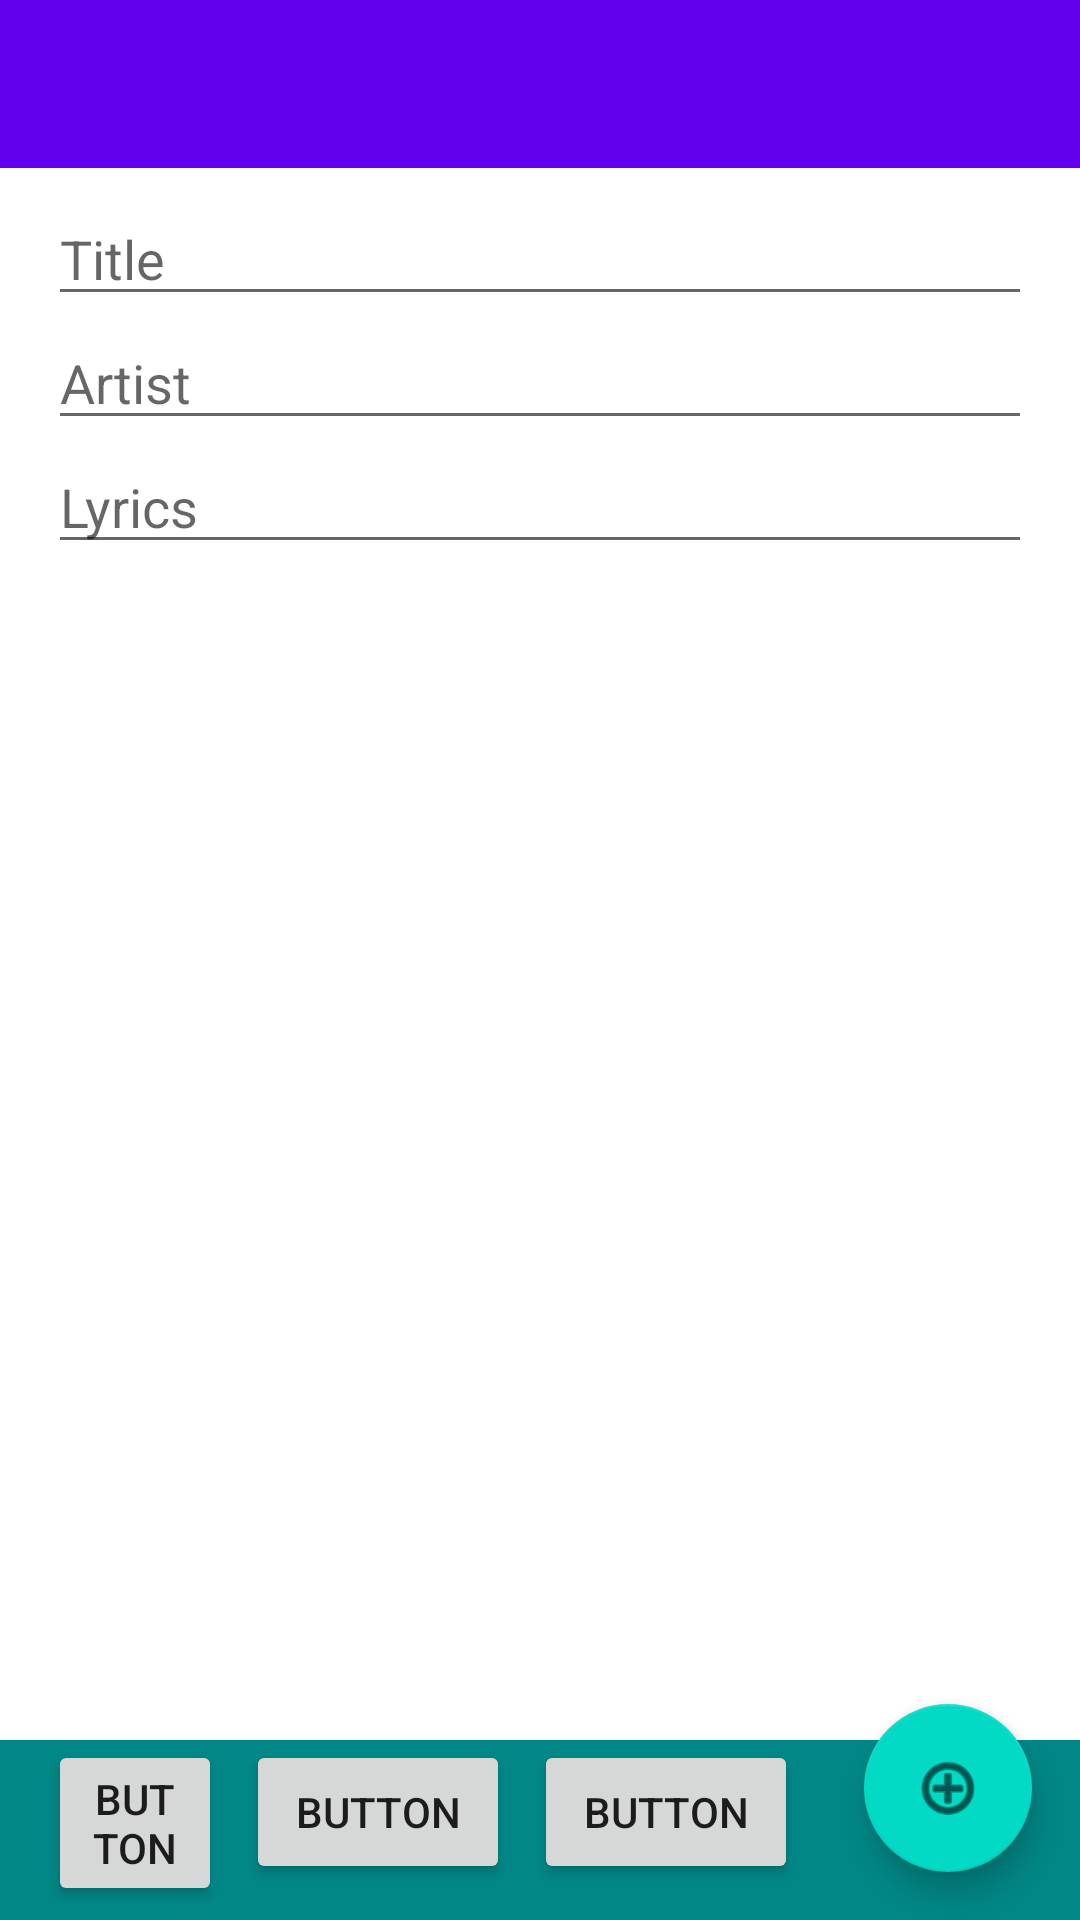

This screen was rendered from an Android layout file. Write that file and the resources it references.
<!-- AndroidManifest.xml: application theme Theme.ChordNotes -->
<!-- res/layout/activity_edit.xml -->
<?xml version="1.0" encoding="utf-8"?>
<androidx.constraintlayout.widget.ConstraintLayout
    xmlns:android="http://schemas.android.com/apk/res/android"
    xmlns:tools="http://schemas.android.com/tools"
    xmlns:app="http://schemas.android.com/apk/res-auto"
    android:layout_width="match_parent"
    android:layout_height="match_parent"
    tools:context=".EditNote">

    <androidx.appcompat.widget.Toolbar
        android:id="@+id/toolbar"
        android:layout_width="match_parent"
        android:layout_height="?attr/actionBarSize"
        app:layout_constraintEnd_toEndOf="parent"
        app:layout_constraintStart_toStartOf="parent"
        app:layout_constraintTop_toTopOf="parent"
        android:background="@color/design_default_color_primary" />

    <EditText
        android:id="@+id/noteTitle"
        android:layout_width="0dp"
        android:layout_height="wrap_content"
        android:layout_marginStart="16dp"
        android:layout_marginTop="8dp"
        android:layout_marginEnd="16dp"
        android:ems="10"
        android:hint="@string/title"
        android:inputType="textPersonName"
        app:layout_constraintEnd_toEndOf="parent"
        app:layout_constraintHorizontal_bias="1.0"
        app:layout_constraintStart_toStartOf="parent"
        app:layout_constraintTop_toBottomOf="@+id/toolbar" />

    <EditText
        android:id="@+id/noteArtist"
        android:layout_width="0dp"
        android:layout_height="wrap_content"
        android:ems="10"
        android:hint="@string/artist"
        android:inputType="textPersonName"
        app:layout_constraintEnd_toEndOf="@+id/noteTitle"
        app:layout_constraintStart_toStartOf="@+id/noteTitle"
        app:layout_constraintTop_toBottomOf="@+id/noteTitle" />

    <androidx.constraintlayout.widget.ConstraintLayout
        android:id="@+id/editToolbar"
        android:layout_width="0dp"
        android:layout_height="60dp"
        android:background="@color/teal_700"
        android:backgroundTint="@color/teal_700"
        app:layout_constraintBottom_toBottomOf="parent"
        app:layout_constraintEnd_toEndOf="parent"
        app:layout_constraintStart_toStartOf="parent"
        app:layout_constraintTop_toTopOf="parent"
        app:layout_constraintVertical_bias="1.0">

        <ScrollView
            android:layout_width="0dp"
            android:layout_height="0dp"
            app:layout_constraintBottom_toBottomOf="parent"
            app:layout_constraintEnd_toEndOf="parent"
            app:layout_constraintHorizontal_bias="1.0"
            app:layout_constraintStart_toStartOf="parent"
            app:layout_constraintTop_toTopOf="parent"
            app:layout_constraintVertical_bias="0.0">

            <androidx.constraintlayout.widget.ConstraintLayout
                android:layout_width="match_parent"
                android:layout_height="wrap_content">

                <ImageButton
                    android:id="@+id/btn"
                    android:layout_width="70dp"
                    android:layout_height="0dp"
                    android:layout_marginEnd="16dp"
                    android:background="@color/teal_700"
                    android:src="@android:drawable/ic_menu_add"
                    android:tint="@color/white"
                    app:layout_constraintBottom_toBottomOf="parent"
                    app:layout_constraintEnd_toEndOf="parent"
                    app:layout_constraintTop_toTopOf="parent"
                    app:layout_constraintVertical_bias="0.0" />

                <Button
                    android:id="@+id/button4"
                    android:layout_width="0dp"
                    android:layout_height="wrap_content"
                    android:layout_marginEnd="8dp"
                    android:text="Button"
                    app:layout_constraintBottom_toBottomOf="parent"
                    app:layout_constraintEnd_toStartOf="@+id/btn"
                    app:layout_constraintTop_toTopOf="parent"
                    app:layout_constraintVertical_bias="0.0" />

                <Button
                    android:id="@+id/button5"
                    android:layout_width="0dp"
                    android:layout_height="wrap_content"
                    android:layout_marginEnd="8dp"
                    android:text="Button"
                    app:layout_constraintBottom_toBottomOf="parent"
                    app:layout_constraintEnd_toStartOf="@+id/button4"
                    app:layout_constraintTop_toTopOf="parent"
                    app:layout_constraintVertical_bias="0.0" />

                <Button
                    android:id="@+id/button6"
                    android:layout_width="0dp"
                    android:layout_height="wrap_content"
                    android:layout_marginStart="16dp"
                    android:layout_marginEnd="8dp"
                    android:text="Button"
                    app:layout_constraintBottom_toBottomOf="parent"
                    app:layout_constraintEnd_toStartOf="@+id/button5"
                    app:layout_constraintHorizontal_bias="0.0"
                    app:layout_constraintStart_toStartOf="parent"
                    app:layout_constraintTop_toTopOf="parent"
                    app:layout_constraintVertical_bias="0.0" />

            </androidx.constraintlayout.widget.ConstraintLayout>
        </ScrollView>
    </androidx.constraintlayout.widget.ConstraintLayout>

    <androidx.constraintlayout.widget.ConstraintLayout
        android:layout_width="0dp"
        android:layout_height="wrap_content"
        android:layout_marginStart="16dp"
        android:layout_marginEnd="16dp"
        app:layout_constraintEnd_toEndOf="parent"
        app:layout_constraintStart_toStartOf="parent"
        app:layout_constraintTop_toBottomOf="@+id/noteArtist">

        <androidx.recyclerview.widget.RecyclerView
            android:id="@+id/chordView"
            android:layout_width="0dp"
            android:layout_height="wrap_content"
            app:layout_constraintBottom_toBottomOf="parent"
            app:layout_constraintEnd_toEndOf="parent"
            app:layout_constraintStart_toStartOf="parent"
            app:layout_constraintTop_toTopOf="parent">

        </androidx.recyclerview.widget.RecyclerView>

        <EditText
            android:id="@+id/noteContent"
            android:layout_width="0dp"
            android:layout_height="wrap_content"
            android:hint="Lyrics"
            android:inputType="textMultiLine"
            app:layout_constraintEnd_toEndOf="parent"
            app:layout_constraintStart_toStartOf="parent"
            app:layout_constraintTop_toTopOf="parent" />
    </androidx.constraintlayout.widget.ConstraintLayout>

    <com.google.android.material.floatingactionbutton.FloatingActionButton
        android:id="@+id/btnAddChord"
        android:layout_width="wrap_content"
        android:layout_height="wrap_content"
        android:layout_marginEnd="16dp"
        android:layout_marginBottom="16dp"
        android:clickable="true"
        app:layout_constraintBottom_toBottomOf="parent"
        app:layout_constraintEnd_toEndOf="parent"
        app:srcCompat="@android:drawable/ic_menu_add"
        android:focusable="true" />


</androidx.constraintlayout.widget.ConstraintLayout>
<!-- resources referenced by this layout -->
<resources>
  <string name="artist">Artist</string>
  <string name="title">Title</string>
  <style name="Theme.ChordNotes" parent="Theme.MaterialComponents.DayNight.NoActionBar">
          
          <item name="colorPrimary">@color/purple_500</item>
          <item name="colorPrimaryVariant">@color/purple_700</item>
          <item name="colorOnPrimary">@color/white</item>
          
          <item name="colorSecondary">@color/teal_200</item>
          <item name="colorSecondaryVariant">@color/teal_700</item>
          <item name="colorOnSecondary">@color/black</item>
          
          <item name="android:statusBarColor" tools:targetApi="l">?attr/colorPrimaryVariant</item>
          
      </style>
  <!-- not gathered from this repository: default colours our renderer supplied (Android Studio template values) -->
  <color name="purple_500">#FF6200EE</color>
  <color name="purple_700">#FF3700B3</color>
  <color name="teal_200">#FF03DAC5</color>
  <color name="teal_700">#FF018786</color>
  <color name="black">#FF000000</color>
  <color name="white">#FFFFFFFF</color>
</resources>
